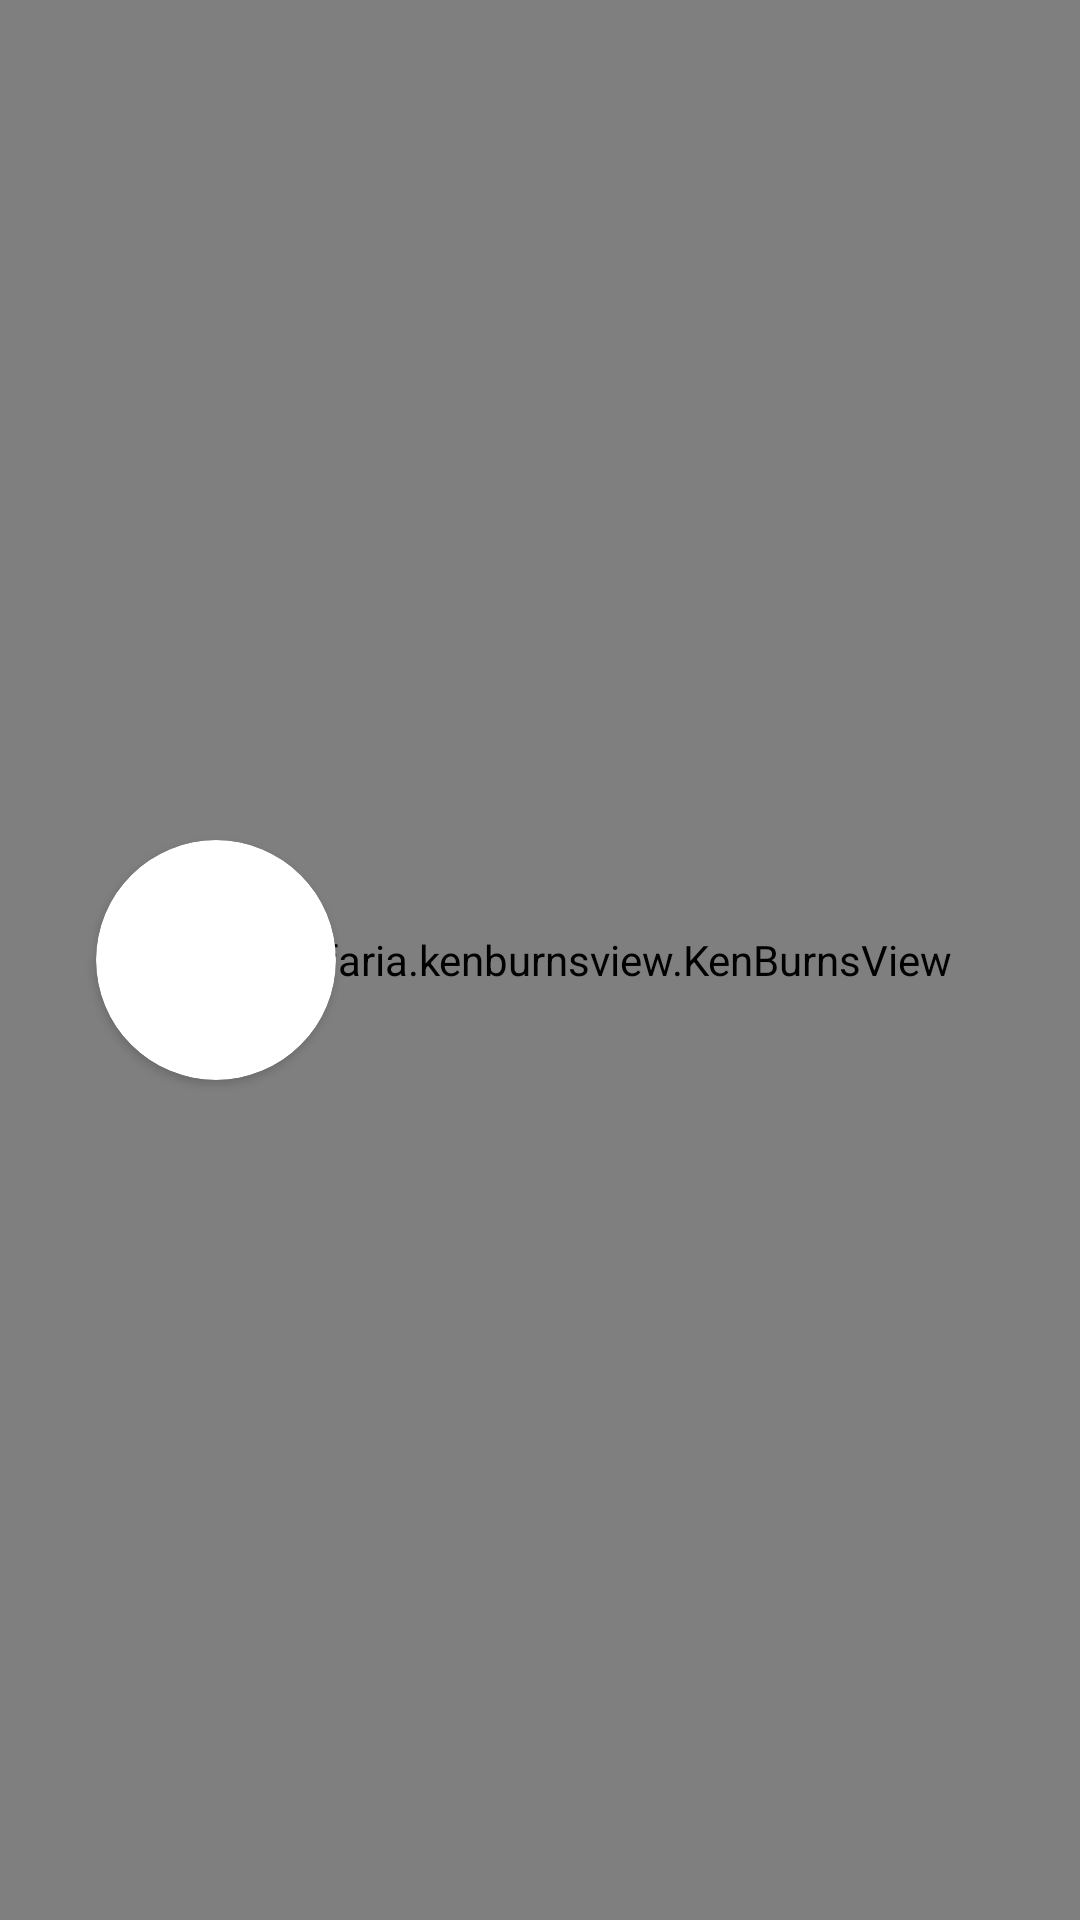

Here is an Android app screen rendered from its layout file. Give the layout XML and the strings, colors and styles it references.
<!-- AndroidManifest.xml: application theme AppTheme -->
<!-- res/layout/nav_menu_header.xml -->
<?xml version="1.0" encoding="utf-8"?>
<android.support.constraint.ConstraintLayout xmlns:android="http://schemas.android.com/apk/res/android"
    xmlns:tools="http://schemas.android.com/tools"
    android:layout_width="match_parent"
    android:layout_height="160dp"
    xmlns:app="http://schemas.android.com/apk/res-auto"
    android:background="@color/colorPrimaryDark">
    <com.flaviofaria.kenburnsview.KenBurnsView
        android:id="@+id/image"
        android:layout_width="match_parent"
        android:layout_height="match_parent"
        android:src="@raw/cover" />

    <android.support.v7.widget.CardView
        android:id="@+id/view2"
        android:layout_width="80dp"
        android:layout_height="80dp"
        android:layout_marginBottom="8dp"
        android:layout_marginStart="32dp"
        android:layout_marginTop="8dp"

        android:elevation="12dp"
        app:cardCornerRadius="40dp"

        app:layout_constraintBottom_toBottomOf="parent"
        app:layout_constraintStart_toStartOf="parent"
        app:layout_constraintTop_toTopOf="parent">

        <ImageView
            android:id="@+id/currentUserPicture"
            android:layout_width="match_parent"
            android:layout_height="match_parent"
            android:foreground="?android:attr/selectableItemBackground"
            android:clickable="true"
            android:focusable="true"


             />
    </android.support.v7.widget.CardView>

    <TextView
        android:id="@+id/currentUsername"
        android:layout_width="wrap_content"
        android:layout_height="wrap_content"
        android:layout_marginBottom="8dp"
        android:layout_marginEnd="8dp"
        android:layout_marginStart="8dp"
        android:layout_marginTop="8dp"

        android:textColor="#fff"
        android:textSize="20sp"
        app:layout_constraintBottom_toBottomOf="parent"
        app:layout_constraintEnd_toEndOf="parent"
        app:layout_constraintHorizontal_bias="0.033"
        app:layout_constraintStart_toEndOf="@+id/view2"
        app:layout_constraintTop_toTopOf="parent"
        app:layout_constraintVertical_bias="0.504" />

</android.support.constraint.ConstraintLayout>
<!-- resources referenced by this layout -->
<resources>
  <color name="colorPrimaryDark">#0b0c0d</color>
  <style name="AppTheme" parent="Theme.AppCompat.Light.DarkActionBar">
          
          <item name="colorPrimary">@color/colorPrimary</item>
          <item name="colorPrimaryDark">@color/colorPrimaryDark</item>
          <item name="colorAccent">@color/colorAccent</item>
  
      </style>
  <color name="colorPrimary">#131415</color>
  <color name="colorAccent">#4fbdfb</color>
</resources>
